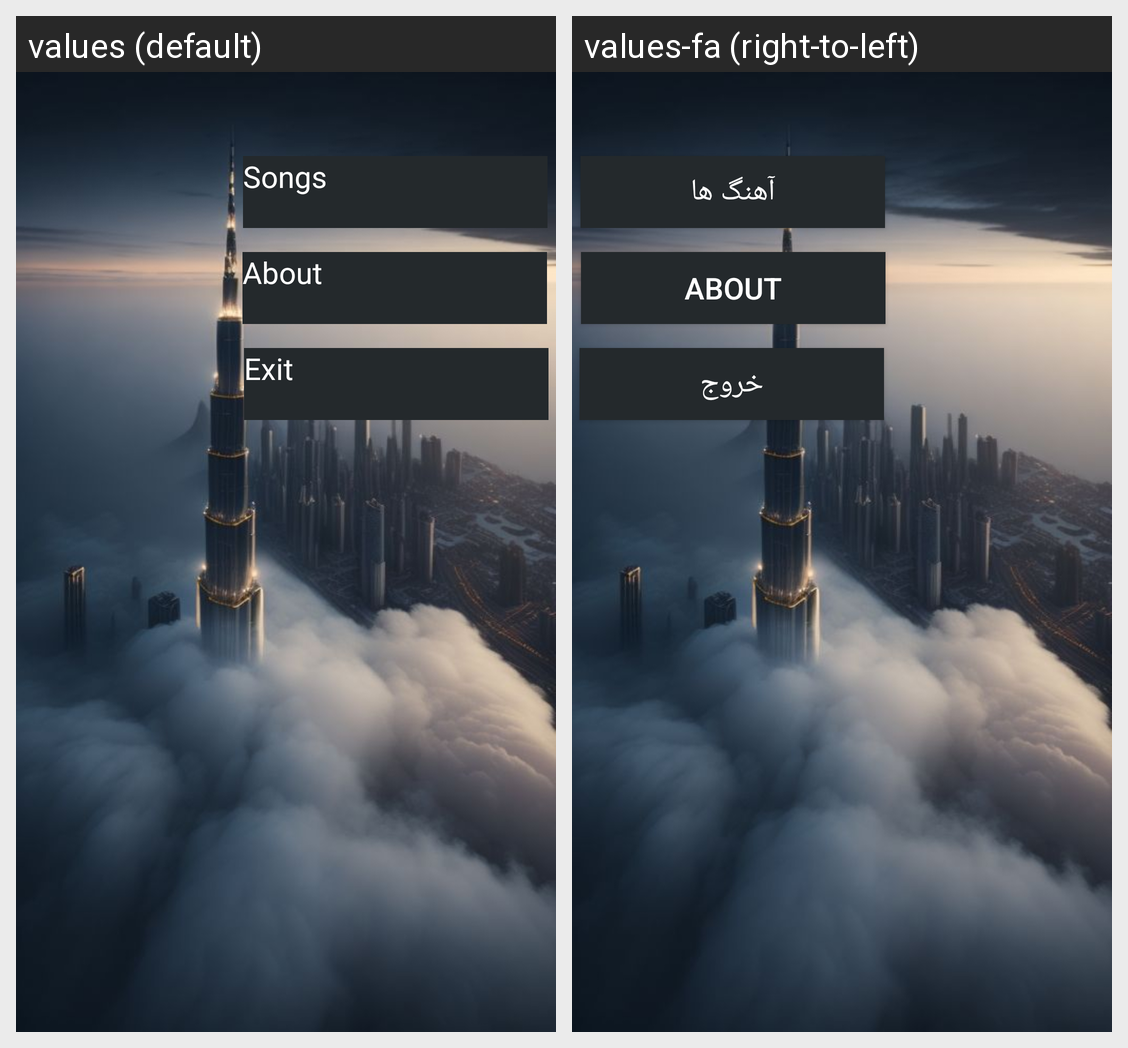

Locale-by-locale string values for the Android screen shown in this grid:
Android screen res/layout/activity_home.xml rendered under 2 locales, left to right: values (default), values-fa (right-to-left). Device: Nexus 5 (rendered at 1080×1920; each locale shown at half size, 540×960, under a caption strip naming it); theme Theme.Aryanna.
Strings drawn on this screen, with the default value and each locale's value (text and hints the layout hard-codes, and strings that could not be matched under every locale, appear in the picture but are not listed):

songs
  values: Songs
  values-fa: آهنگ ها

about
  values: About
  values-fa: About

exit
  values: Exit
  values-fa: خروج
